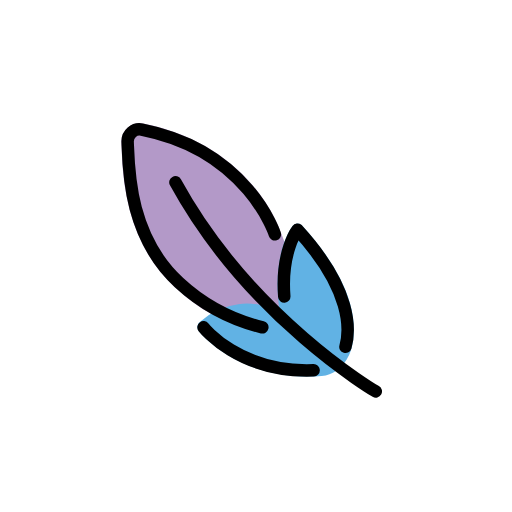
t = 0.00 s
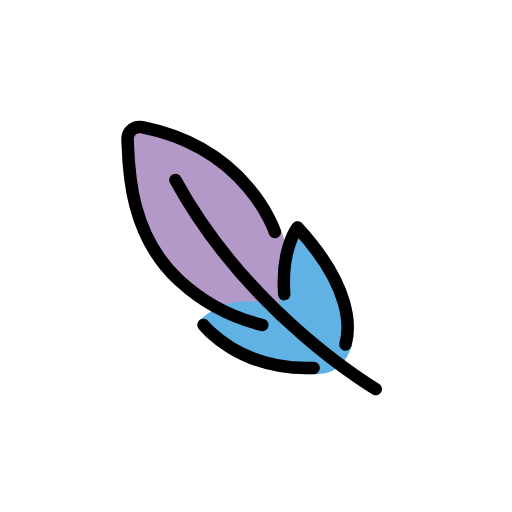
t = 0.48 s
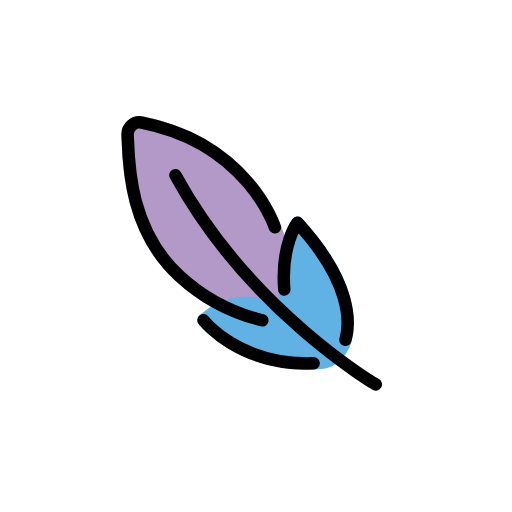
t = 1.43 s
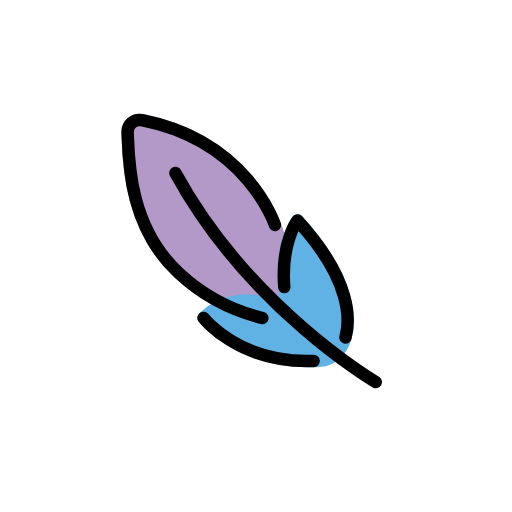
t = 1.90 s
t = 2.38 s: frame unchanged from t = 1.43 s, image omitted
t = 3.33 s: frame unchanged from t = 0.48 s, image omitted

The animated SVG that drew these frames (rendered in a browser with its animation timeline set to each time). Animation: 1 SMIL element (animateTransform=1); one cycle of 3.80 s, repeats indefinitely.

<?xml version='1.0' encoding='utf-8'?>
<svg xmlns="http://www.w3.org/2000/svg" id="emoji" viewBox="-5 -5 82 82" width="200" height="200" role="img">
  <title>OpenMoji: feather</title><g><g id="color">
    <path fill="#b399c8" d="M42.3339,49.147a29.9446,29.9446,0,0,1-19.3378-8.1514h0c-8.0137-7.3643-8.378-18.0752-8.5332-22.6484l-.0215-.627a2.9039,2.9039,0,0,1,3.457-2.9512c17.0049,3.3555,21.6943,16.3243,22.0557,17.4a49.5426,49.5426,0,0,1,3.5742,15.9219,1,1,0,0,1-.9668,1.0518C42.5322,49.144,42.455,49.147,42.3339,49.147Z" />
    <path fill="#61b2e4" d="M44.4355,55.3159c-11.6455,0-17.3757-6.9734-17.6521-7.3542a1,1,0,0,1,.2617-1.4239,11.1031,11.1031,0,0,1,12.7742-1.5734c-1.4648-9.0782,1.877-13.5684,2.0312-13.77a.9982.9982,0,0,1,.75-.39.9705.9705,0,0,1,.78.3242c8.9434,9.7715,8.793,16.5322,7.9072,19.6914-.0341.1406-1.0615,4.0918-4.7714,4.4063C45.8046,55.2876,45.1113,55.3159,44.4355,55.3159Z" />
  </g>
  <g id="line">
    <path fill="none" stroke="#000" stroke-linecap="round" stroke-linejoin="round" stroke-width="2" d="M55.1837,57.69S34.96,45.877,23.0974,24.2062" />
    <path fill="none" stroke="#000" stroke-linecap="round" stroke-linejoin="round" stroke-width="2" d="M45.2281,54.3024C33.2973,54.7629,27.6,47.4216,27.6,47.4216" />
    <path fill="none" stroke="#000" stroke-linecap="round" stroke-linejoin="round" stroke-width="2" d="M40.528,42.4827c-.5595-7.1945,2.1157-10.6784,2.1157-10.6784,8.8346,9.6533,8.4063,16.1616,7.6813,18.7468" />
    <path fill="none" stroke="#000" stroke-linecap="round" stroke-linejoin="round" stroke-width="2" d="M37.0138,47.4216A30.15,30.15,0,0,1,23.673,40.26c-8.0725-7.4186-8.0674-18.2414-8.2321-22.5774a1.9032,1.9032,0,0,1,2.2642-1.9314C34.6938,19.1027,39.02,32.5284,39.02,32.5284" />
  </g>
<animateTransform attributeName="transform" type="translate" values="0 0;0 -1.5;0 0" dur="3.8s" repeatCount="indefinite" /></g></svg>
